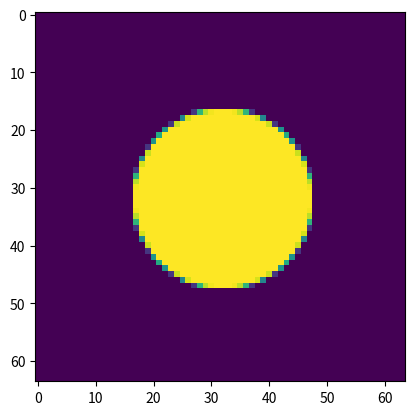

The script that saved this image:
import numpy as np
import matplotlib.pyplot as plt 

class structure:
    def __init__(self, shape, eps, mu):
        self.shape = shape
        self.eps = eps
        self.mu = mu
        self.epsr = np.ones(shape, dtype='float64')
        self.mur = np.ones(shape, dtype='float64')

    def change_space(self, space):
        space.set_epsr(space.epsr + self.epsr - 1)
        space.set_mur(space.epsr + self.mur - 1)

class Rectangle(structure):
    def __init__(self, shape, center, width, depth, height, eps, mu):
        super(Rectangle, self).__init__(shape, eps, mu)
        self.center = center
        self.width = width
        self.depth = depth
        self.height = height
        min_x, max_x =  center[0] - width //2 , center[0] + width //2
        min_y, max_y =  center[1] - depth //2 , center[1] + depth //2
        min_z, max_z =  center[1] - height //2 , center[1] + height //2
        
        self.epsr[min_x:max_x, min_y:max_y, min_z:max_z] = self.eps
        self.mur[min_x:max_x, min_y:max_y, min_z:max_z] = self.mu
        
    def __str__(self):
        return 'Rectangle({},{},{},{}'.format(self.center, self.width, self.depth, self.height)


class Sphere(structure):
    def __init__(self, shape, center, R, eps, mu):
        super(Sphere, self).__init__(shape, eps, mu)
        self.center = center
        self.R = R
        self.get_epsr()

    def get_epsr(self):
        x = np.arange(self.shape[0])
        y = np.arange(self.shape[1])
        z = np.arange(self.shape[2])
        X,Y,Z = np.meshgrid(x,y,z)
        self.r = np.sqrt((self.center[1]-X)**2 + (self.center[0]-Y)**2 + (self.center[2]-Z)**2)
        self.region = np.where(self.r > self.R, 0, 1)
        self.epsr += self.region * (self.eps - 1)
        smoothing_region = 1 - (np.where((0 < (self.r - self.R)) & ((self.r - self.R) < 1), 1/3*(self.r+np.sqrt(self.r**2-1)-2*self.R)**2, 1))
        self.epsr += smoothing_region * (self.eps - 1)
        del self.r
        
St = Sphere(shape=(64,64,64), center=(32,32,32), R=15, eps=4, mu=1)
plt.imshow(St.epsr[32], vmax=4, vmin=1)
plt.show()

print(St.epsr[32])